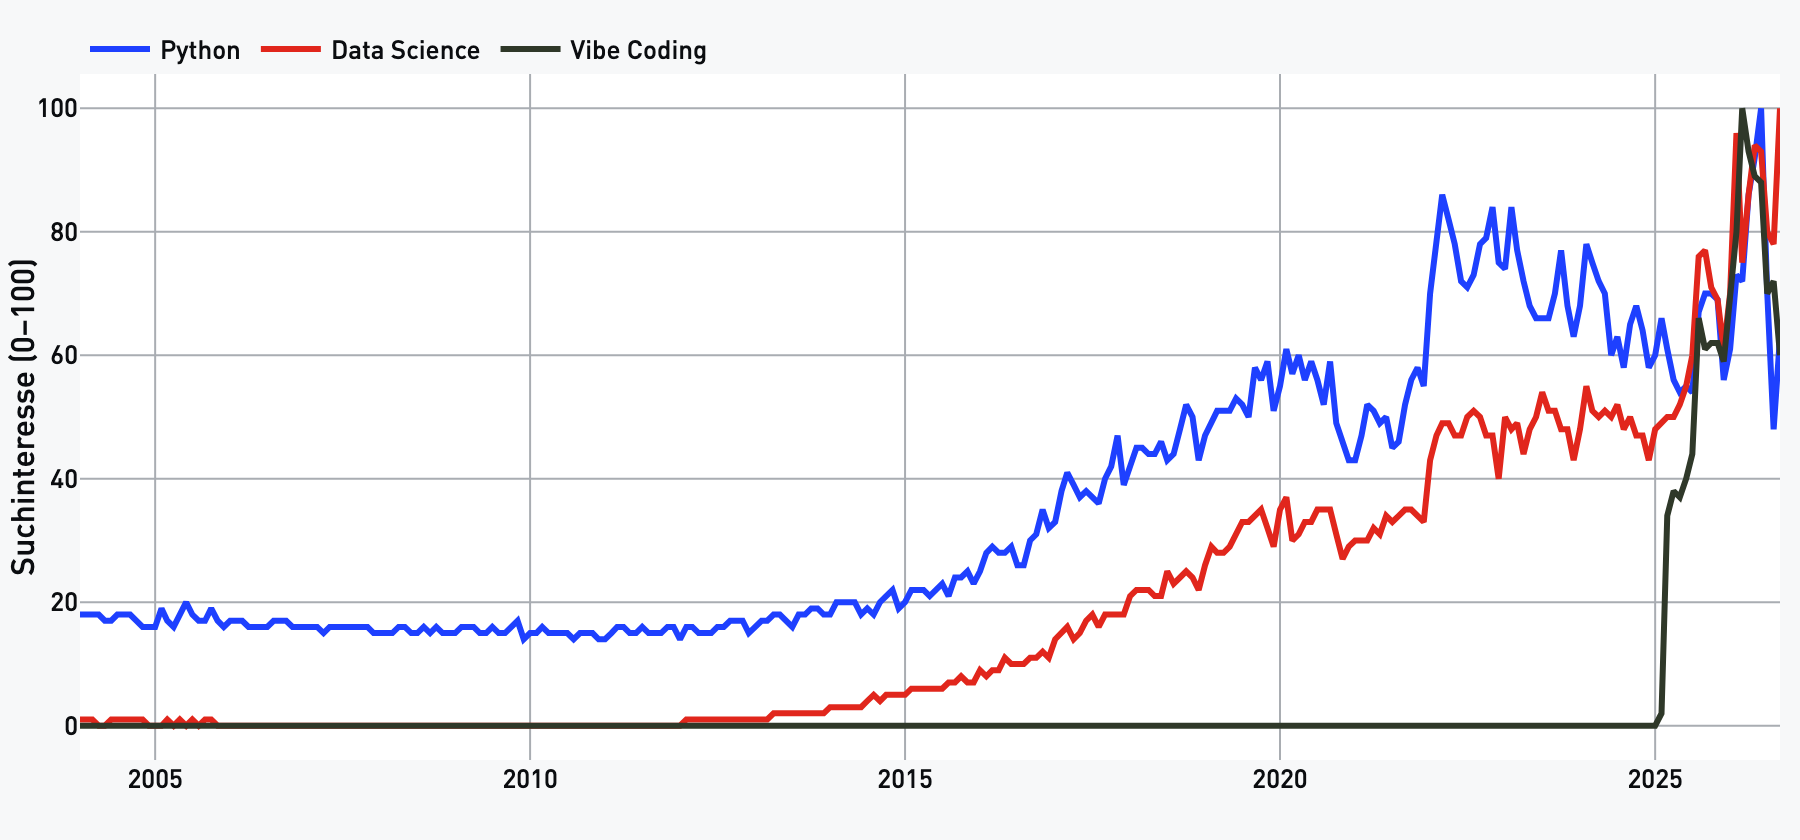

The table this chart was drawn from, first rows:
date, python, datascience, vibecoding
2004-01-01, 18, 1, 0
2004-02-01, 18, 1, 0
2004-03-01, 18, 1, 0
2004-04-01, 18, 0, 0
2004-05-01, 17, 0, 0
2004-06-01, 17, 1, 0
2004-07-01, 18, 1, 0
2004-08-01, 18, 1, 0
2004-09-01, 18, 1, 0
2004-10-01, 17, 1, 0
2004-11-01, 16, 1, 0
2004-12-01, 16, 0, 0
2005-01-01, 16, 0, 0
2005-02-01, 19, 0, 0
2005-03-01, 17, 1, 0
2005-04-01, 16, 0, 0
2005-05-01, 18, 1, 0
2005-06-01, 20, 0, 0
2005-07-01, 18, 1, 0
2005-08-01, 17, 0, 0
2005-09-01, 17, 1, 0
2005-10-01, 19, 1, 0
2005-11-01, 17, 0, 0
2005-12-01, 16, 0, 0
2006-01-01, 17, 0, 0
2006-02-01, 17, 0, 0
2006-03-01, 17, 0, 0
2006-04-01, 16, 0, 0
2006-05-01, 16, 0, 0
2006-06-01, 16, 0, 0
2006-07-01, 16, 0, 0
2006-08-01, 17, 0, 0
2006-09-01, 17, 0, 0
2006-10-01, 17, 0, 0
2006-11-01, 16, 0, 0
2006-12-01, 16, 0, 0
2007-01-01, 16, 0, 0
2007-02-01, 16, 0, 0
2007-03-01, 16, 0, 0
2007-04-01, 15, 0, 0
2007-05-01, 16, 0, 0
2007-06-01, 16, 0, 0
2007-07-01, 16, 0, 0
2007-08-01, 16, 0, 0
2007-09-01, 16, 0, 0
2007-10-01, 16, 0, 0
2007-11-01, 16, 0, 0
2007-12-01, 15, 0, 0
2008-01-01, 15, 0, 0
2008-02-01, 15, 0, 0
2008-03-01, 15, 0, 0
2008-04-01, 16, 0, 0
2008-05-01, 16, 0, 0
2008-06-01, 15, 0, 0
2008-07-01, 15, 0, 0
2008-08-01, 16, 0, 0
2008-09-01, 15, 0, 0
2008-10-01, 16, 0, 0
2008-11-01, 15, 0, 0
2008-12-01, 15, 0, 0
... 213 more rows
